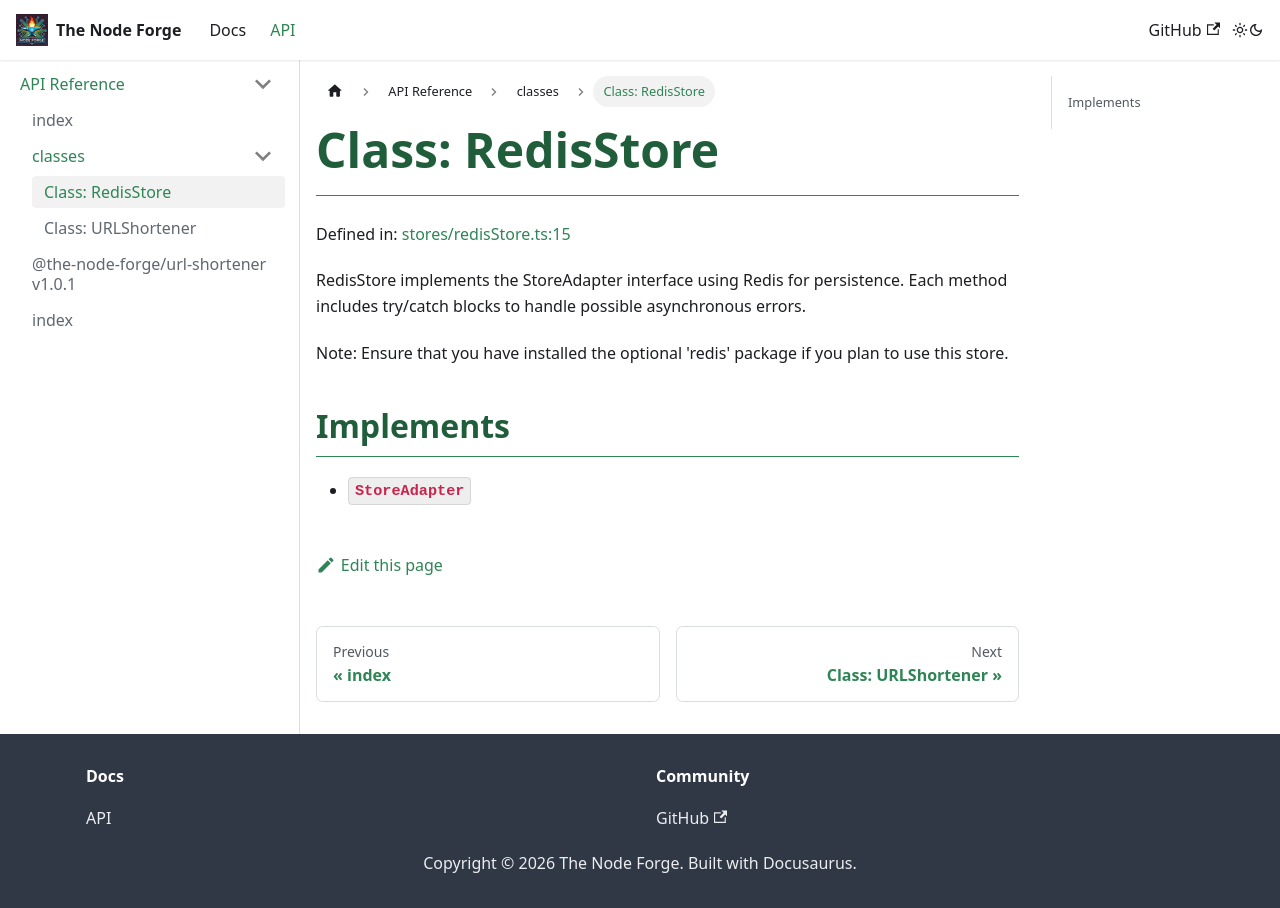

repository: The-Node-Forge/url-shortener · page: docs/api/classes/RedisStore.html · generator: docusaurus

# Class: RedisStore

Defined in:
[stores/redisStore.ts:15](https://github.com/The-Node-Forge/url-shortener/blob/e4b3a8782385d9a4b67e4a79a60b9de08de21378/src/stores/redisStore.ts#L15)

RedisStore implements the StoreAdapter interface using Redis for persistence. Each
method includes try/catch blocks to handle possible asynchronous errors.

Note: Ensure that you have installed the optional 'redis' package if you plan to use
this store.

## Implements

- `StoreAdapter`
